10-way image classification set "Trash_can" from GitHub (KazamaRuri/Trash_can); label vocabulary: 厨余垃圾 samples, 易拉罐 samples, 柚子皮 samples, 橘子桔皮 samples, 烟头 samples, 电池 samples (1), 矿泉水瓶 samples, 胡萝卜 samples, 菜叶 samples, 萝卜 samples.

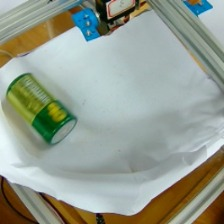
Label: 电池 samples (1)

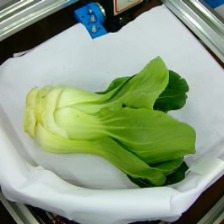
Label: 厨余垃圾 samples

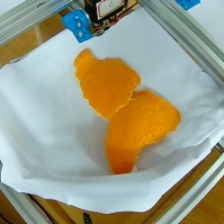
Label: 橘子桔皮 samples

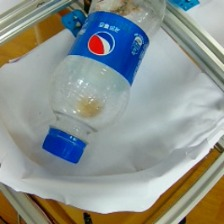
Label: 矿泉水瓶 samples

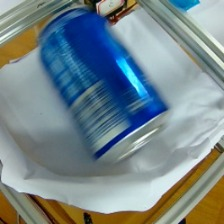
Label: 易拉罐 samples

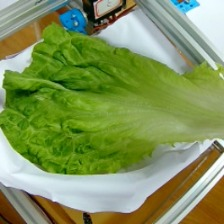
Label: 菜叶 samples
